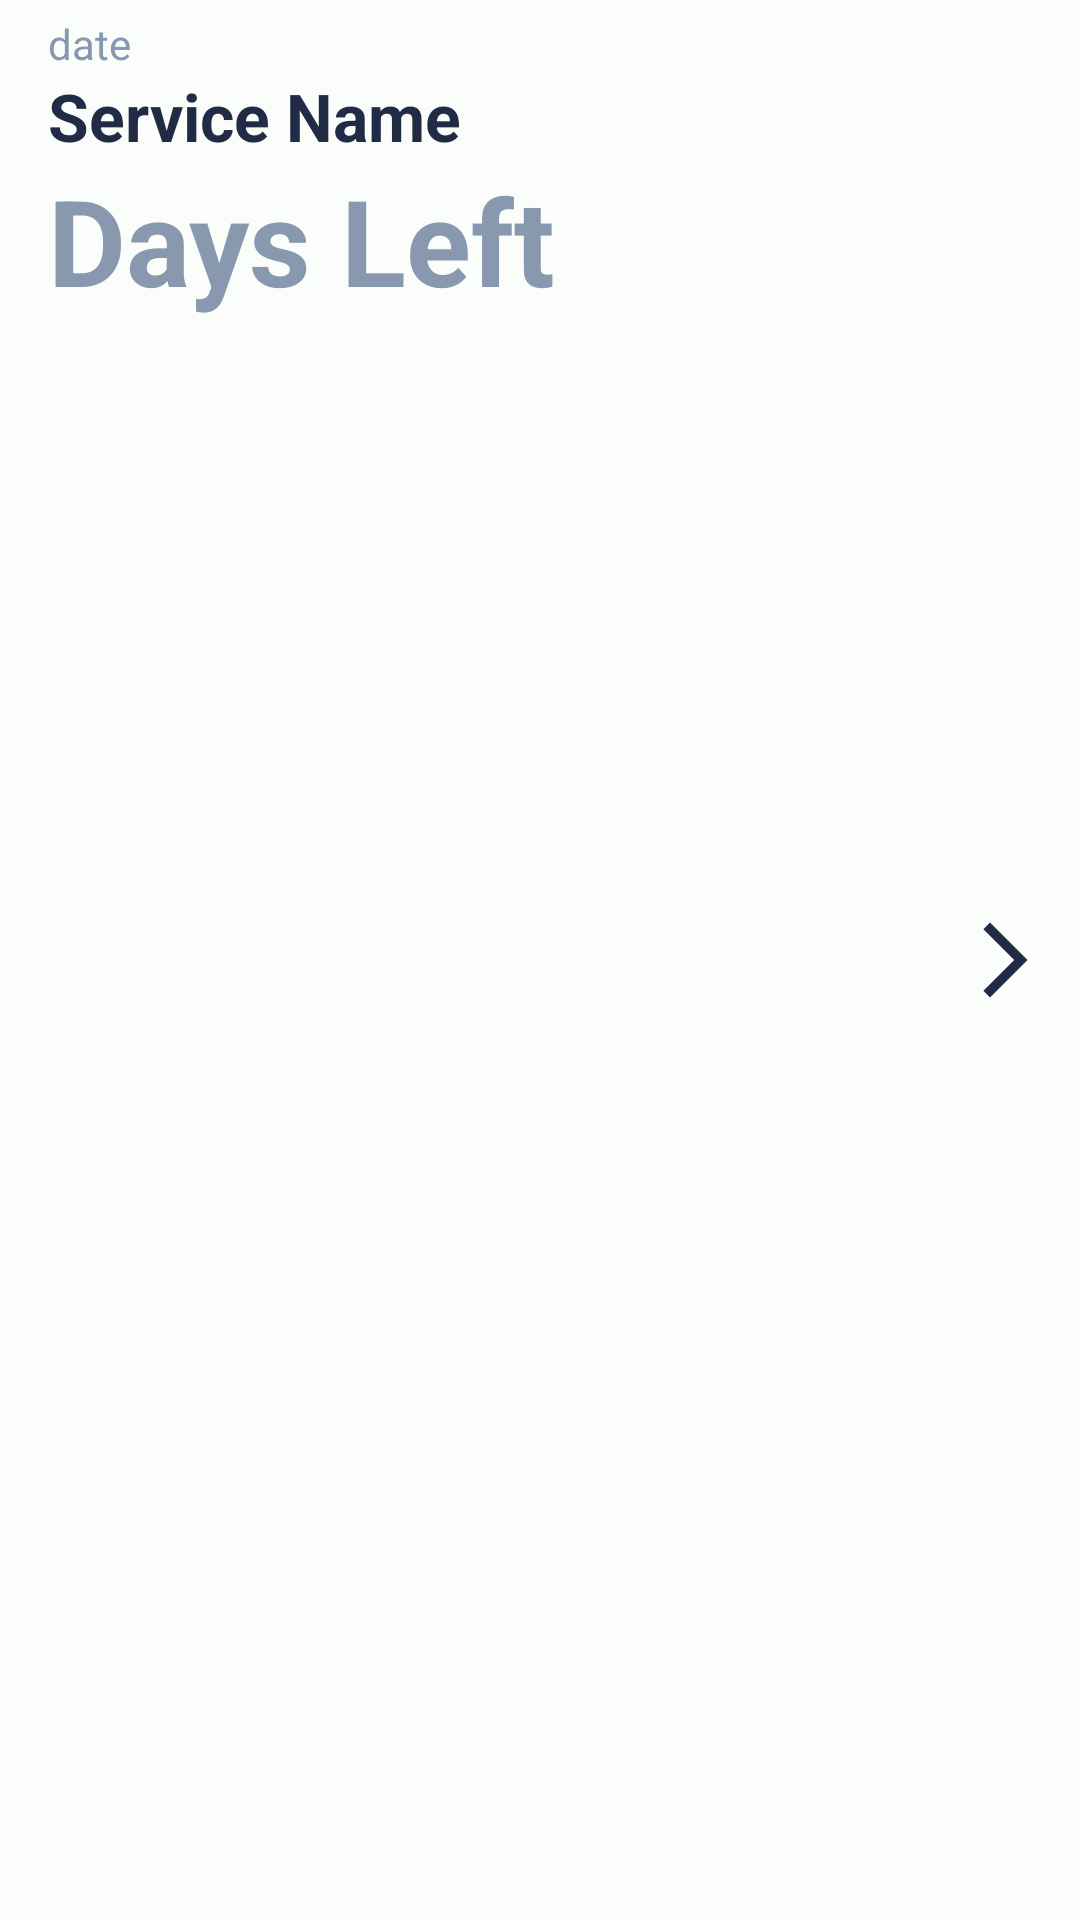

Here is an Android app screen rendered from its layout file. Give the layout XML and the strings, colors and styles it references.
<!-- AndroidManifest.xml: application theme CureMeApp -->
<!-- res/layout/upcoming_view.xml -->
<?xml version="1.0" encoding="utf-8"?>
<RelativeLayout xmlns:android="http://schemas.android.com/apk/res/android"
    android:layout_width="wrap_content"
    android:layout_height="wrap_content"
    android:layout_margin="5dp"
    android:background="@drawable/shape_item">


    <ImageView
        android:id="@+id/button_image"
        android:src="@drawable/baseline_arrow_forward_ios_24"
        android:layout_width="30dp"
        android:layout_height="30dp"
        android:layout_alignParentEnd="true"
        android:layout_centerVertical="true"
        android:layout_marginRight="10dp"
        android:layout_marginLeft="10dp"/>

    <TextView
        android:layout_width="match_parent"
        android:layout_height="wrap_content"
        android:id="@+id/date"
        android:layout_toStartOf="@id/button_image"
        android:layout_marginLeft="16dp"
        android:layout_marginTop="5dp"
        android:textColor="@color/figma_gray"
        android:textSize="14dp"
        android:text="date"/>



    <TextView
        android:layout_width="match_parent"
        android:layout_height="wrap_content"
        android:id="@+id/service_name"
        android:layout_toStartOf="@id/button_image"
        android:layout_below="@id/date"
        android:layout_marginLeft="16dp"
        android:textColor="@color/figma_main_blue"
        android:textSize="22dp"
        android:textStyle="bold"
        android:text="Service Name"/>

    <TextView
        android:layout_width="match_parent"
        android:layout_height="wrap_content"
        android:id="@+id/days_left"
        android:layout_toStartOf="@id/button_image"
        android:layout_below="@id/service_name"
        android:layout_marginLeft="16dp"
        android:layout_marginBottom="5dp"
        android:textSize="40dp"
        android:textStyle="bold"
        android:textColor="@color/figma_gray"
        android:text="Days Left"/>

    <TextView
        android:layout_width="wrap_content"
        android:layout_height="wrap_content"
        android:visibility="gone"
        android:id="@+id/item_id"/>

    <TextView
        android:layout_width="wrap_content"
        android:layout_height="wrap_content"
        android:visibility="gone"
        android:id="@+id/doctor_name"/>

    <TextView
        android:layout_width="wrap_content"
        android:layout_height="wrap_content"
        android:visibility="gone"
        android:id="@+id/physio_center_name"/>

    <TextView
        android:layout_width="wrap_content"
        android:layout_height="wrap_content"
        android:visibility="gone"
        android:id="@+id/price"/>



</RelativeLayout>
<!-- resources referenced by this layout -->
<resources>
  <color name="figma_gray">#8898AF</color>
  <color name="figma_main_blue">#222B45</color>
  <!-- drawable baseline_arrow_forward_ios_24 (drawable) -->
  <vector android:autoMirrored="true" android:height="24dp"
      android:tint="#222B45" android:viewportHeight="24"
      android:viewportWidth="24" android:width="24dp" xmlns:android="http://schemas.android.com/apk/res/android">
      <path android:fillColor="@android:color/white" android:pathData="M6.23,20.23l1.77,1.77l10,-10l-10,-10l-1.77,1.77l8.23,8.23z"/>
  </vector>
  <color name="seed">#67C1AC</color>
  <color name="md_theme_light_onPrimary">#FFFFFF</color>
  <color name="md_theme_light_primaryContainer">#79F8DC</color>
  <color name="md_theme_light_onPrimaryContainer">#00201A</color>
  <color name="md_theme_light_secondary">#4B635C</color>
  <color name="md_theme_light_onSecondary">#FFFFFF</color>
  <color name="md_theme_light_secondaryContainer">#CDE8DF</color>
  <color name="md_theme_light_onSecondaryContainer">#06201A</color>
  <color name="md_theme_light_tertiary">#436278</color>
  <color name="md_theme_light_onTertiary">#FFFFFF</color>
  <color name="md_theme_light_tertiaryContainer">#C8E6FF</color>
  <color name="md_theme_light_onTertiaryContainer">#001E2E</color>
  <color name="md_theme_light_error">#BA1A1A</color>
  <color name="md_theme_light_errorContainer">#FFDAD6</color>
  <color name="md_theme_light_onError">#FFFFFF</color>
  <color name="md_theme_light_onErrorContainer">#410002</color>
  <color name="md_theme_light_background">#FAFDFA</color>
  <color name="md_theme_light_onBackground">#191C1B</color>
  <color name="md_theme_light_surface">#FAFDFA</color>
  <color name="md_theme_light_onSurface">#191C1B</color>
  <color name="md_theme_light_surfaceVariant">#DBE5E0</color>
  <color name="md_theme_light_onSurfaceVariant">#3F4946</color>
  <color name="md_theme_light_outline">#6F7975</color>
  <color name="md_theme_light_inverseOnSurface">#EFF1EF</color>
  <color name="md_theme_light_inverseSurface">#2E3130</color>
  <color name="md_theme_light_inversePrimary">#5ADBC0</color>
</resources>
